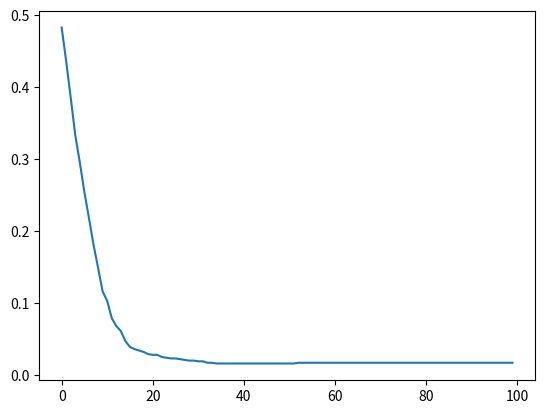

Write the Python code that produced this figure.
from matplotlib import pyplot as plt
import numpy as np
import random
import math

def createData(m,n):
    x = np.random.random((m,n))
    x = x*20-10
    x[0] = np.array([1.]*n)
    while True:
        theta = np.random.random(n)
        theta = theta*10-5
        y = np.matmul(x,theta)
        class_y = np.array([1 if x+random.random()*10-5>0 else 0 for x in y])
        true_num = sum([x>0 for x in y])
        print(true_num,len(y))
        if 0.45<true_num/len(y)<0.55:
            break
    return x,class_y

def gradient_decent(x,y):
    theta = np.random.random(len(x[0]))
    theta = theta * 10 - 5
    lr = 0.0005
    # 计算梯度
    epoch_set = []
    loss_set = []
    for epoch in range(100):
        pred_y = np.matmul(x, theta)
        pred_y = np.array([1 / (1 + math.exp(-i)) for i in pred_y])
        grad = [0.]*len(theta)
        for j in range(len(theta)):
            for i in range(len(y)):
                grad[j] += (pred_y[i]-y[i])*x[i][j]
        for i in range(len(theta)):
            theta[i] -= lr*grad[i]
        #print(pred_y)
        # pred_y 中的值为概率
        class_y = np.array([1 if i>0.5 else 0 for i in pred_y])
        true_num = sum([class_y[i]==y[i] for i in range(len(y))])
        loss_set.append(1-true_num/len(x))
        epoch_set.append(epoch)
    plt.plot(epoch_set,loss_set)
    plt.show()


if __name__=='__main__':
    x,y = createData(1000,10)
    gradient_decent(x,y)
